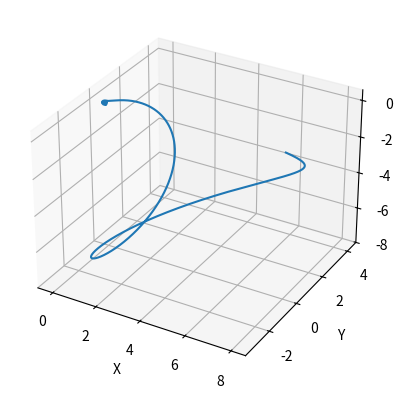

Recreate this plot in Python.
# -*- coding: utf-8 -*-
"""
3D visualization of a particle's path around a black hole

[redacted]
"""

import numpy as np
from scipy.integrate import odeint
import matplotlib.pyplot as plt

# Define the equations of motion for a particle in the spacetime
# around a black hole
def equations_of_motion(y, t, mass):
    r, theta, phi, p_r, p_theta, p_phi = y
    dydt = [p_r, p_theta, p_phi, -mass/(r**2), -p_r*p_theta/(r**2), 0]
    return dydt

# Parameters for the black hole and the particle
mass = 1.0 # mass of the black hole in solar masses
y0 = [8.0, np.pi/2, 0, 0.1, 0.1, 0.1] # initial conditions for the particle
t = np.linspace(0, 100, 100000) # time values to solve the equations for

# Solve the equations of motion using the odeint function
solution = odeint(equations_of_motion, y0, t, args=(mass,))

# Extract the position of the particle over time
r = solution[:, 0]
theta = solution[:, 1]
phi = solution[:, 2]

# Plot the path of the particle in 3D
fig = plt.figure()
ax = fig.add_subplot(111, projection='3d')
ax.plot(r*np.sin(theta)*np.cos(phi), r*np.sin(theta)*np.sin(phi), r*np.cos(theta))
ax.set_xlabel('X')
ax.set_ylabel('Y')
ax.set_zlabel('Z')
plt.show()
